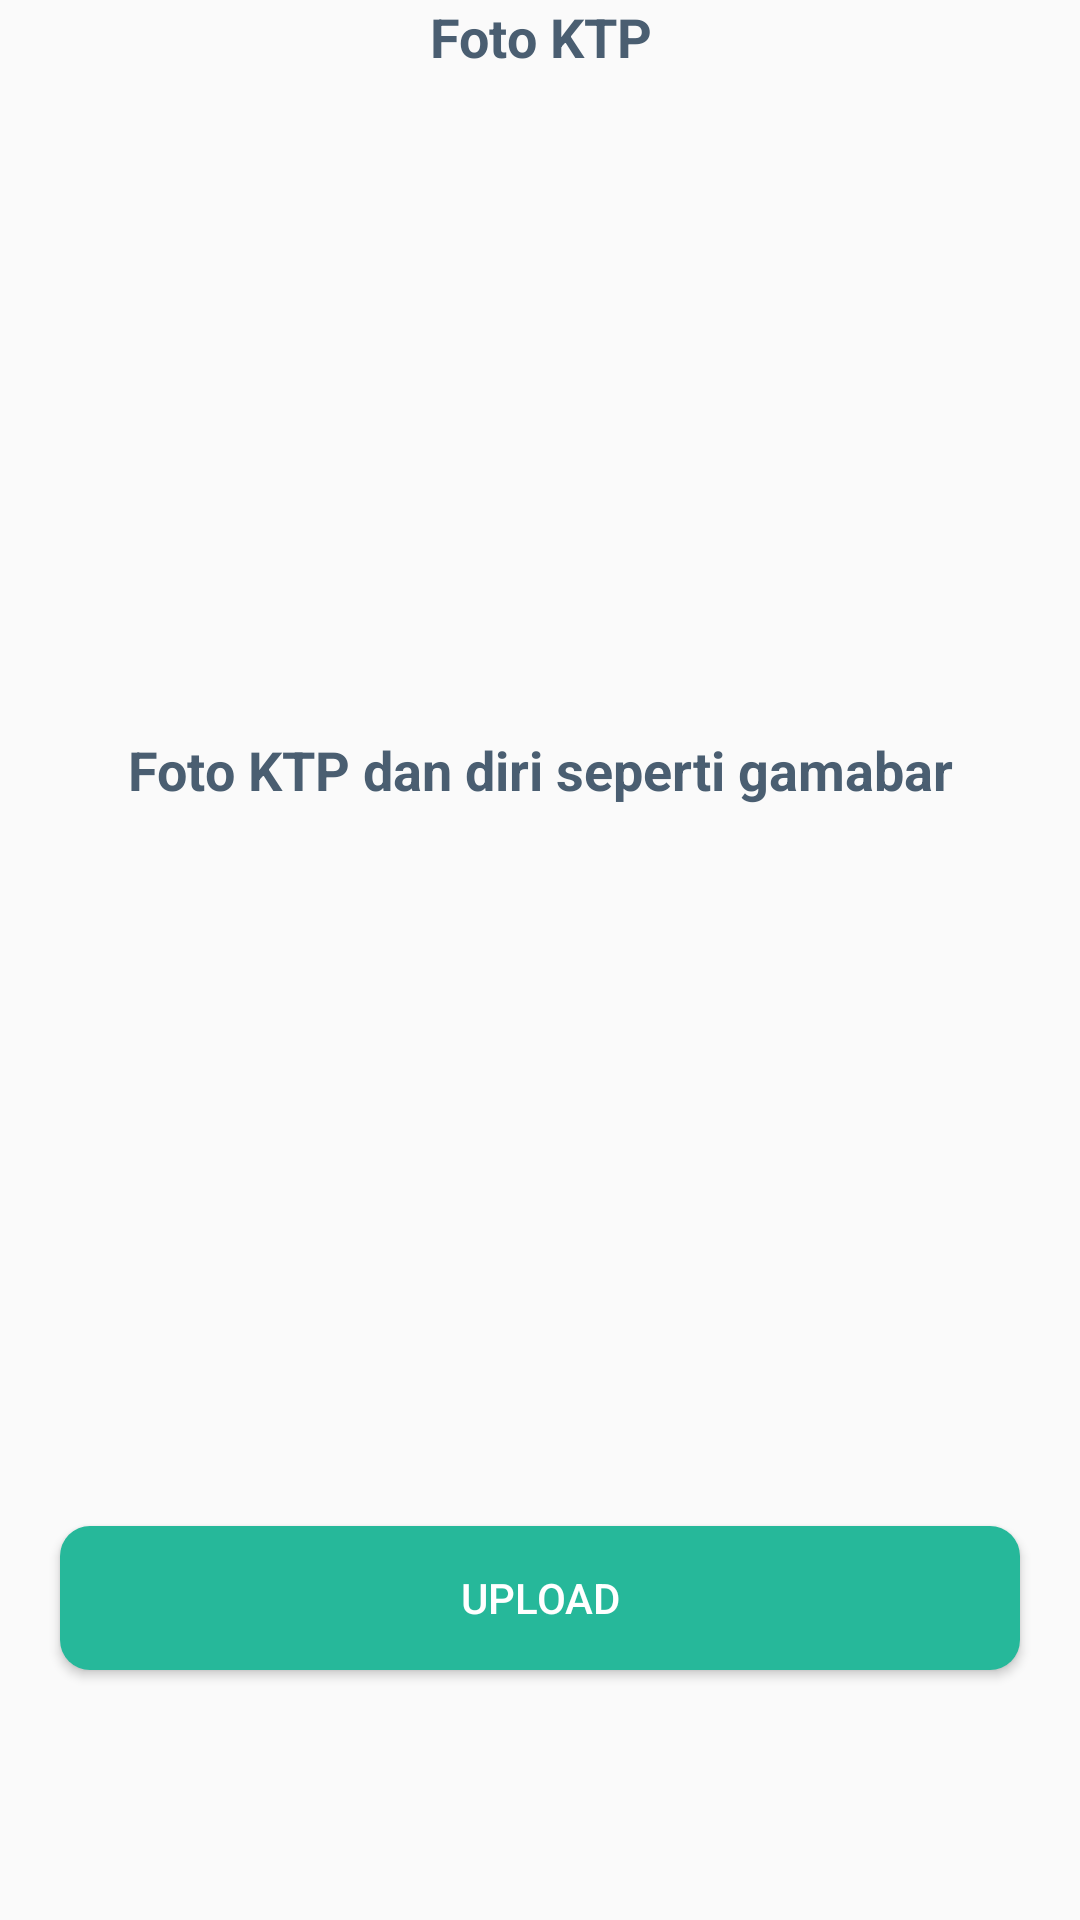

The Android layout XML behind this screen, and the referenced resources:
<!-- AndroidManifest.xml: application theme AppTheme -->
<!-- res/layout/activity_send_image.xml -->
<?xml version="1.0" encoding="utf-8"?>
<ScrollView
    xmlns:android="http://schemas.android.com/apk/res/android"
    xmlns:app="http://schemas.android.com/apk/res-auto"
    xmlns:tools="http://schemas.android.com/tools"
    android:layout_width="match_parent"
    android:layout_height="match_parent"
    tools:context=".validation.SendImageActivity">

    <LinearLayout
        android:orientation="vertical"
        android:gravity="center"
        android:layout_width="match_parent"
        android:layout_height="wrap_content">

        <TextView
            android:layout_width="match_parent"
            android:layout_height="wrap_content"
            android:text="Foto KTP"
            android:textAlignment="center"
            android:textColor="@color/Dark"
            android:textSize="18sp"
            android:textStyle="bold"
            tools:ignore="HardcodedText" />

        <ImageView
            android:id="@+id/ktp"
            android:layout_width="200dp"
            android:layout_height="200dp"
            android:layout_gravity="center"
            android:layout_marginBottom="20dp"
            android:contentDescription="@string/icon"
            app:srcCompat="@drawable/ktp" />

        <TextView
            android:layout_width="match_parent"
            android:layout_height="wrap_content"
            android:text="Foto KTP dan diri seperti gamabar"
            android:textAlignment="center"
            android:textColor="@color/Dark"
            android:textSize="18sp"
            android:textStyle="bold"
            tools:ignore="HardcodedText" />

        <ImageView
            android:id="@+id/ktpAndUser"
            android:layout_width="200dp"
            android:layout_height="200dp"
            android:layout_gravity="center"
            android:layout_marginBottom="20dp"
            android:contentDescription="@string/icon"
            app:srcCompat="@drawable/foto_diri_ktp" />

        <Button
            android:id="@+id/uploadImage"
            android:layout_width="match_parent"
            android:layout_height="wrap_content"
            android:layout_margin="20dp"
            android:background="@drawable/button_success"
            android:textColor="@color/textPrimary"
            android:text="Upload"
            tools:ignore="HardcodedText" />
    </LinearLayout>

</ScrollView>
<!-- resources referenced by this layout -->
<resources>
  <color name="Dark">#4A5E71</color>
  <color name="textPrimary">#ffffff</color>
  <!-- drawable button_success (drawable) -->
  <?xml version="1.0" encoding="utf-8"?>
  <shape xmlns:android="http://schemas.android.com/apk/res/android" android:shape="rectangle" android:padding="10dp">
      <solid android:color="@color/Success"/>
      
      <corners
          android:bottomRightRadius="10dp"
          android:bottomLeftRadius="10dp"
          android:topLeftRadius="10dp"
          android:topRightRadius="10dp"/>
  </shape>
  <string name="icon">Icon</string>
  <style name="AppTheme" parent="Theme.AppCompat.Light.DarkActionBar">
          
          <item name="colorPrimary">@color/colorPrimary</item>
          <item name="colorPrimaryDark">@color/colorPrimaryDark</item>
          <item name="colorAccent">@color/colorAccent</item>
      </style>
  <color name="Success">#26B89A</color>
  <color name="colorPrimary">#F2C968</color>
  <color name="colorPrimaryDark">#BD9939</color>
  <color name="colorAccent">#F3E7A9</color>
</resources>
